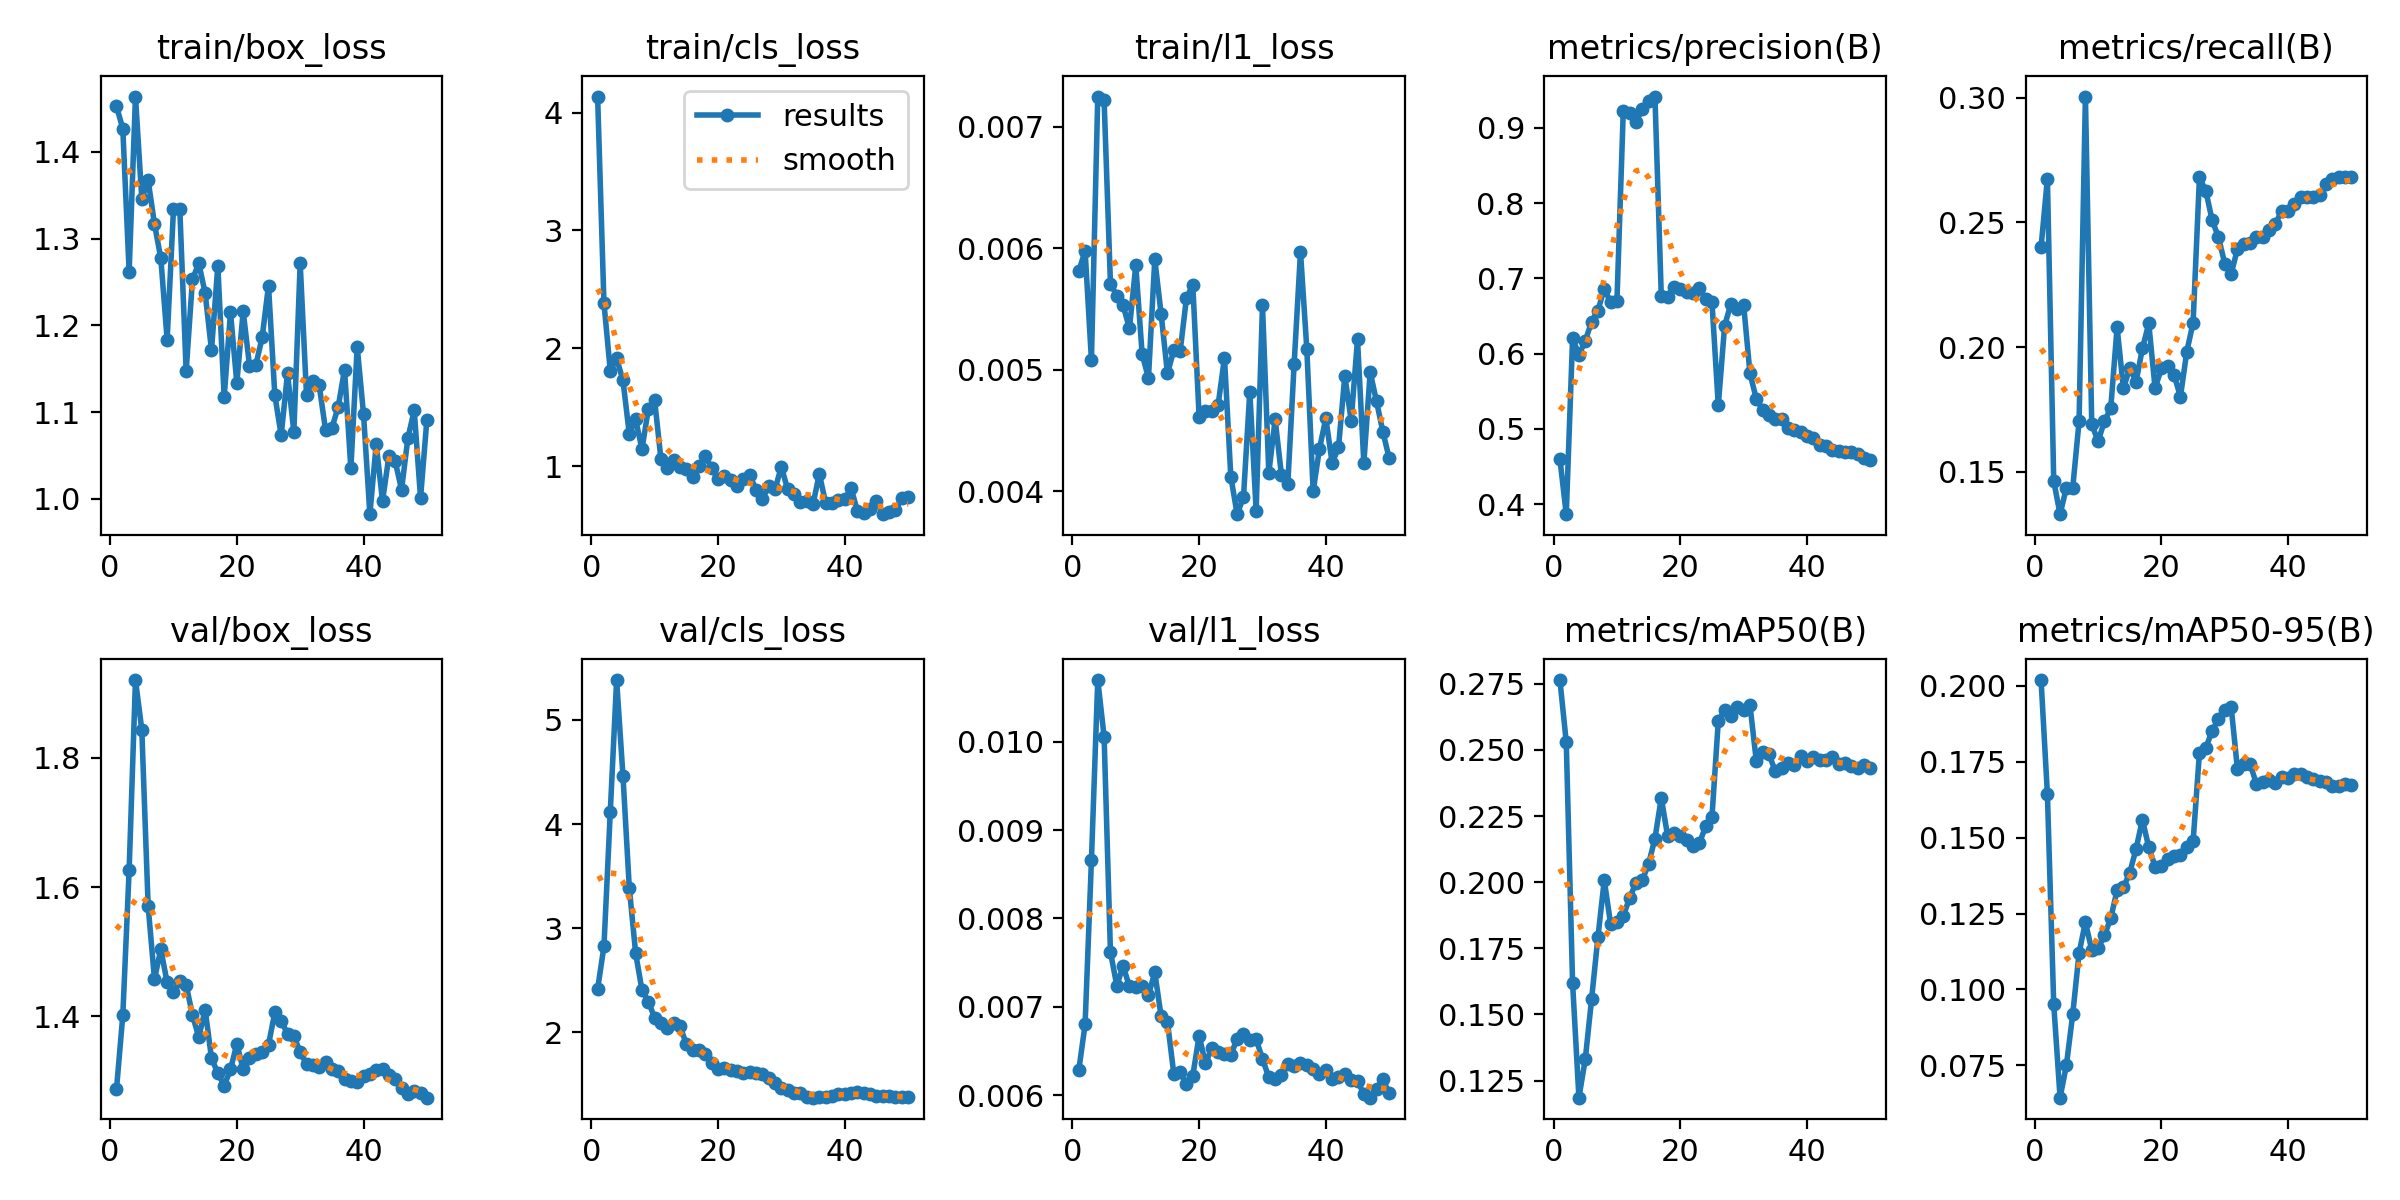

The file beside this chart, header and first rows:
epoch, time, train/box_loss, train/cls_loss, train/l1_loss, metrics/precision(B), metrics/recall(B), metrics/mAP50(B), metrics/mAP50-95(B), val/box_loss, val/cls_loss, val/l1_loss, lr/pg0, lr/pg1, lr/pg2
1, 47.12, 1.453, 4.135, 0.00581, 0.4599, 0.2401, 0.2764, 0.2019, 1.287, 2.415, 0.00628, 0.0003125, 0.0003125, 0.0003125
2, 86.26, 1.427, 2.384, 0.00598, 0.3867, 0.2676, 0.2529, 0.1643, 1.402, 2.826, 0.0068, 0.0007147, 0.0007147, 0.0007147
3, 126.2, 1.262, 1.81, 0.00508, 0.6203, 0.1463, 0.1619, 0.09512, 1.626, 4.118, 0.00866, 0.0011, 0.0011, 0.0011
4, 165.7, 1.464, 1.914, 0.00725, 0.5986, 0.133, 0.1185, 0.06436, 1.92, 5.382, 0.0107, 0.001176, 0.001176, 0.001176
5, 206.5, 1.346, 1.729, 0.00722, 0.6168, 0.1436, 0.133, 0.07505, 1.843, 4.464, 0.01006, 0.001151, 0.001151, 0.001151
6, 246.3, 1.367, 1.274, 0.00571, 0.6426, 0.1436, 0.1558, 0.09187, 1.571, 3.389, 0.00762, 0.001126, 0.001126, 0.001126
7, 285.1, 1.317, 1.398, 0.00561, 0.6572, 0.1702, 0.1792, 0.112, 1.458, 2.761, 0.00724, 0.001102, 0.001102, 0.001102
8, 323.9, 1.277, 1.145, 0.00553, 0.6864, 0.3005, 0.2007, 0.1221, 1.504, 2.407, 0.00746, 0.001077, 0.001077, 0.001077
9, 363.3, 1.184, 1.484, 0.00534, 0.6681, 0.1691, 0.1842, 0.113, 1.452, 2.295, 0.00723, 0.001052, 0.001052, 0.001052
10, 404.1, 1.334, 1.561, 0.00586, 0.6696, 0.1622, 0.1848, 0.1135, 1.438, 2.142, 0.00722, 0.001027, 0.001027, 0.001027
11, 443.5, 1.334, 1.058, 0.00513, 0.922, 0.1702, 0.1872, 0.1178, 1.455, 2.093, 0.00724, 0.001002, 0.001002, 0.001002
12, 482.1, 1.147, 0.983, 0.00493, 0.9194, 0.1755, 0.194, 0.1235, 1.449, 2.043, 0.00713, 0.0009778, 0.0009778, 0.0009778
13, 521, 1.253, 1.051, 0.00591, 0.9074, 0.208, 0.1997, 0.1326, 1.402, 2.09, 0.00739, 0.000953, 0.000953, 0.000953
14, 560.9, 1.272, 0.9901, 0.00546, 0.9252, 0.1835, 0.2007, 0.1336, 1.368, 2.06, 0.00689, 0.0009283, 0.0009283, 0.0009283
15, 599.8, 1.237, 0.9794, 0.00497, 0.9358, 0.1915, 0.2069, 0.1384, 1.411, 1.888, 0.00683, 0.0009035, 0.0009035, 0.0009035
16, 638.5, 1.171, 0.9125, 0.00516, 0.9416, 0.1862, 0.2165, 0.1463, 1.335, 1.83, 0.00624, 0.0008787, 0.0008787, 0.0008787
17, 677.8, 1.269, 0.9989, 0.00515, 0.6772, 0.1995, 0.2319, 0.1559, 1.312, 1.828, 0.00626, 0.000854, 0.000854, 0.000854
18, 716.7, 1.117, 1.089, 0.00559, 0.6746, 0.2095, 0.2175, 0.1468, 1.293, 1.794, 0.00612, 0.0008293, 0.0008293, 0.0008293
19, 755.5, 1.215, 0.9824, 0.0057, 0.6891, 0.1835, 0.2186, 0.1405, 1.318, 1.71, 0.00622, 0.0008045, 0.0008045, 0.0008045
20, 793.9, 1.133, 0.8891, 0.00461, 0.6857, 0.1915, 0.2174, 0.1406, 1.358, 1.647, 0.00667, 0.0007797, 0.0007797, 0.0007797
21, 834.3, 1.216, 0.9154, 0.00466, 0.6821, 0.1924, 0.2158, 0.143, 1.318, 1.657, 0.00636, 0.000755, 0.000755, 0.000755
22, 874.1, 1.154, 0.8875, 0.00466, 0.6805, 0.1888, 0.2137, 0.144, 1.336, 1.636, 0.00653, 0.0007302, 0.0007302, 0.0007302
23, 912.7, 1.154, 0.8289, 0.00471, 0.6866, 0.1801, 0.2146, 0.1442, 1.343, 1.629, 0.00649, 0.0007055, 0.0007055, 0.0007055
24, 951.5, 1.186, 0.8924, 0.0051, 0.6733, 0.1981, 0.2211, 0.1468, 1.344, 1.611, 0.00646, 0.0006808, 0.0006808, 0.0006808
25, 991, 1.246, 0.927, 0.00412, 0.6687, 0.2098, 0.2246, 0.1487, 1.356, 1.622, 0.00645, 0.000656, 0.000656, 0.000656
26, 1030, 1.119, 0.8024, 0.00381, 0.5314, 0.2681, 0.2609, 0.1779, 1.406, 1.612, 0.00664, 0.0006312, 0.0006312, 0.0006312
27, 1069, 1.073, 0.7245, 0.00395, 0.6371, 0.2628, 0.2652, 0.1795, 1.394, 1.6, 0.00669, 0.0006065, 0.0006065, 0.0006065
28, 1109, 1.145, 0.8295, 0.00482, 0.6665, 0.251, 0.2626, 0.1852, 1.373, 1.566, 0.00662, 0.0005818, 0.0005818, 0.0005818
29, 1149, 1.077, 0.8035, 0.00384, 0.6591, 0.2442, 0.2663, 0.1891, 1.37, 1.511, 0.00663, 0.000557, 0.000557, 0.000557
30, 1187, 1.272, 0.9962, 0.00553, 0.6648, 0.2334, 0.2651, 0.1921, 1.345, 1.469, 0.00641, 0.0005322, 0.0005322, 0.0005322
31, 1227, 1.12, 0.8044, 0.00415, 0.5738, 0.2294, 0.2669, 0.1931, 1.326, 1.444, 0.0062, 0.0005075, 0.0005075, 0.0005075
32, 1268, 1.135, 0.7647, 0.00459, 0.54, 0.2394, 0.2458, 0.1726, 1.324, 1.418, 0.00618, 0.0004827, 0.0004827, 0.0004827
33, 1307, 1.131, 0.6931, 0.00413, 0.5253, 0.2415, 0.2492, 0.1744, 1.322, 1.414, 0.00623, 0.000458, 0.000458, 0.000458
34, 1346, 1.08, 0.7066, 0.00406, 0.5184, 0.2417, 0.2484, 0.1743, 1.329, 1.376, 0.00635, 0.0004332, 0.0004332, 0.0004332
35, 1385, 1.081, 0.6776, 0.00505, 0.5134, 0.2442, 0.2419, 0.1676, 1.319, 1.373, 0.00633, 0.0004085, 0.0004085, 0.0004085
36, 1425, 1.106, 0.9355, 0.00597, 0.5127, 0.2442, 0.2433, 0.1682, 1.315, 1.377, 0.00636, 0.0003837, 0.0003837, 0.0003837
37, 1464, 1.149, 0.6872, 0.00517, 0.5014, 0.2468, 0.2452, 0.1691, 1.303, 1.381, 0.00634, 0.000359, 0.000359, 0.000359
38, 1503, 1.035, 0.6915, 0.004, 0.4979, 0.2495, 0.2444, 0.1681, 1.3, 1.39, 0.00629, 0.0003343, 0.0003343, 0.0003343
39, 1541, 1.175, 0.711, 0.00435, 0.4955, 0.2548, 0.2477, 0.1701, 1.298, 1.403, 0.00624, 0.0003095, 0.0003095, 0.0003095
40, 1580, 1.098, 0.7192, 0.0046, 0.4911, 0.2548, 0.2459, 0.1698, 1.307, 1.413, 0.00628, 0.0002848, 0.0002848, 0.0002848
41, 1617, 0.9823, 0.8161, 0.00423, 0.4874, 0.2575, 0.2473, 0.1709, 1.312, 1.418, 0.00618, 0.00026, 0.00026, 0.00026
42, 1655, 1.063, 0.6235, 0.00436, 0.4783, 0.2601, 0.2463, 0.1709, 1.317, 1.426, 0.0062, 0.0002352, 0.0002352, 0.0002352
43, 1693, 0.9976, 0.6038, 0.00495, 0.4775, 0.2601, 0.2461, 0.1699, 1.319, 1.418, 0.00624, 0.0002105, 0.0002105, 0.0002105
44, 1731, 1.049, 0.6395, 0.00458, 0.4726, 0.2601, 0.2471, 0.1694, 1.309, 1.404, 0.00617, 0.0001857, 0.0001857, 0.0001857
45, 1768, 1.043, 0.7062, 0.00525, 0.471, 0.261, 0.2447, 0.1685, 1.304, 1.392, 0.00616, 0.000161, 0.000161, 0.000161
46, 1806, 1.011, 0.5939, 0.00423, 0.469, 0.2654, 0.2449, 0.1683, 1.289, 1.388, 0.00601, 0.0001363, 0.0001363, 0.0001363
47, 1844, 1.07, 0.6159, 0.00498, 0.4695, 0.2673, 0.2441, 0.1669, 1.28, 1.387, 0.00597, 0.0001115, 0.0001115, 0.0001115
48, 1882, 1.102, 0.6302, 0.00474, 0.4667, 0.2681, 0.2432, 0.167, 1.284, 1.375, 0.00607, 8.675e-05, 8.675e-05, 8.675e-05
49, 1920, 1.001, 0.7271, 0.00449, 0.4616, 0.2681, 0.2442, 0.1676, 1.282, 1.379, 0.00618, 6.2e-05, 6.2e-05, 6.2e-05
50, 1956, 1.091, 0.7394, 0.00427, 0.4588, 0.2681, 0.2433, 0.1675, 1.274, 1.375, 0.00602, 3.725e-05, 3.725e-05, 3.725e-05
